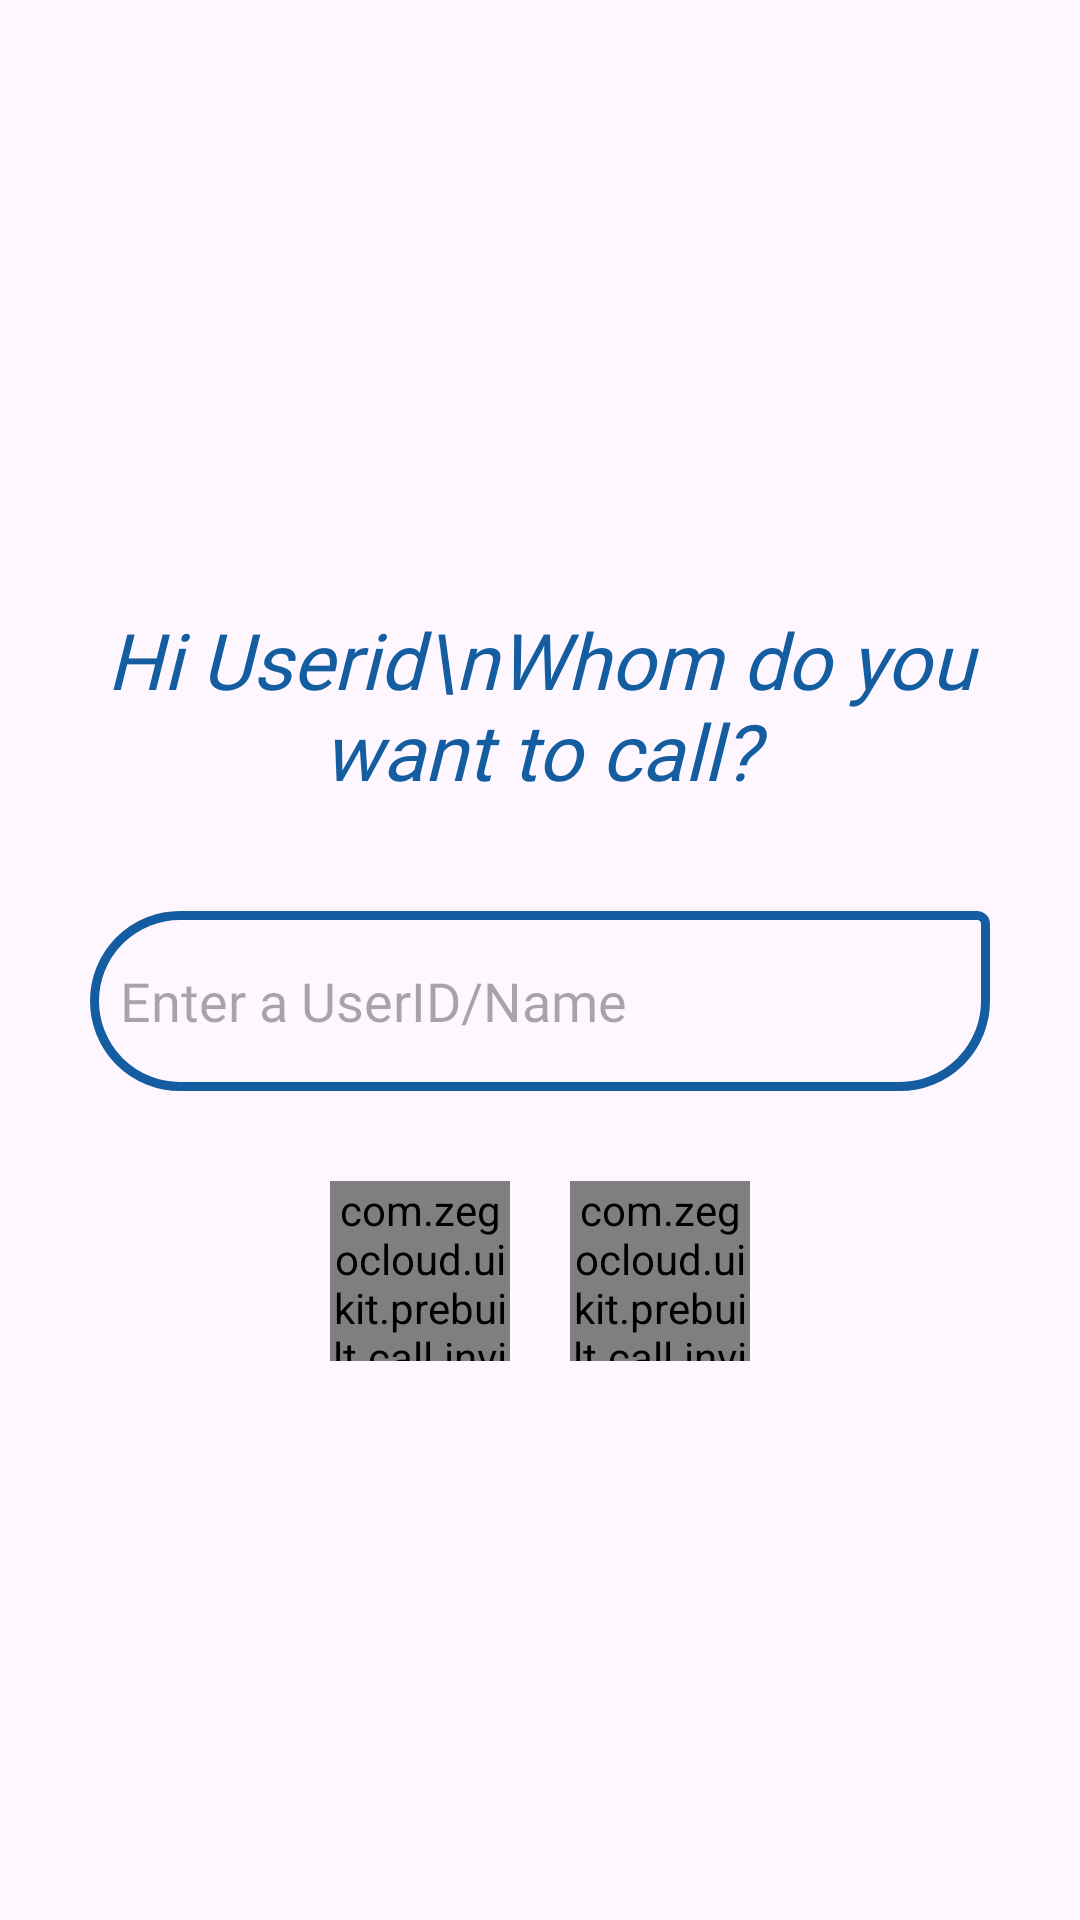

The Android layout XML behind this screen, and the referenced resources:
<!-- AndroidManifest.xml: application theme Theme.VConnect -->
<!-- res/layout/activity_main.xml -->
<?xml version="1.0" encoding="utf-8"?>
<LinearLayout xmlns:android="http://schemas.android.com/apk/res/android"
    xmlns:app="http://schemas.android.com/apk/res-auto"
    xmlns:tools="http://schemas.android.com/tools"
    android:id="@+id/main"
    android:layout_width="match_parent"
    android:layout_height="match_parent"
    android:gravity="center"
    android:orientation="vertical"
    tools:context=".MainActivity">

    <TextView
        android:id="@+id/myusedidtext"
        android:layout_width="match_parent"
        android:layout_height="wrap_content"
        android:fontFamily="@font/tiro_devanagari_marathi_italic"
        android:padding="16dp"
        android:text="Hi Userid\nWhom do you want to call?"
        android:textAlignment="center"
        android:textColor="@color/blue"
        android:textSize="26sp"
        android:textStyle="italic" />

    <EditText
        android:id="@+id/targetuserIdInput"
        android:layout_width="match_parent"
        android:layout_height="60dp"
        android:layout_marginHorizontal="30dp"
        android:layout_marginVertical="20dp"
        android:background="@drawable/edittext_border"
        android:fontFamily="@font/poppins_light"
        android:hint="Enter a UserID/Name"
        android:inputType="text"
        android:padding="10dp"
        android:textSize="18sp" />

    <LinearLayout
        android:layout_width="wrap_content"
        android:layout_height="wrap_content"
        android:layout_marginTop="10dp"
        android:gravity="center"
        android:orientation="horizontal"
        tools:ignore="ExtraText">

        <com.zegocloud.uikit.prebuilt.call.invite.widget.ZegoSendCallInvitationButton
            android:id="@+id/videocall"
            android:layout_width="60dp"
            android:layout_height="60dp"
            android:layout_marginEnd="20dp"
            />

        <com.zegocloud.uikit.prebuilt.call.invite.widget.ZegoSendCallInvitationButton
            android:id="@+id/voicecall"
            android:layout_width="60dp"
            android:layout_height="60dp"
            />

    </LinearLayout>

</LinearLayout>
<!-- resources referenced by this layout -->
<resources>
  <color name="blue">#145da0</color>
  <!-- drawable edittext_border (drawable) -->
  <?xml version="1.0" encoding="utf-8"?>
  <shape xmlns:android="http://schemas.android.com/apk/res/android"
      android:shape="rectangle">
      <stroke
          android:color="@color/blue"
          android:width="3dp"/>
  
  <corners
      android:bottomRightRadius="30dp"
      android:bottomLeftRadius="30dp"
      android:topLeftRadius="30dp"
      android:topRightRadius="3dp"/>
  </shape>
  <style name="Theme.VConnect" parent="Base.Theme.VConnect" />
  <style name="Base.Theme.VConnect" parent="Theme.Material3.DayNight.NoActionBar">
          
          
      </style>
</resources>
